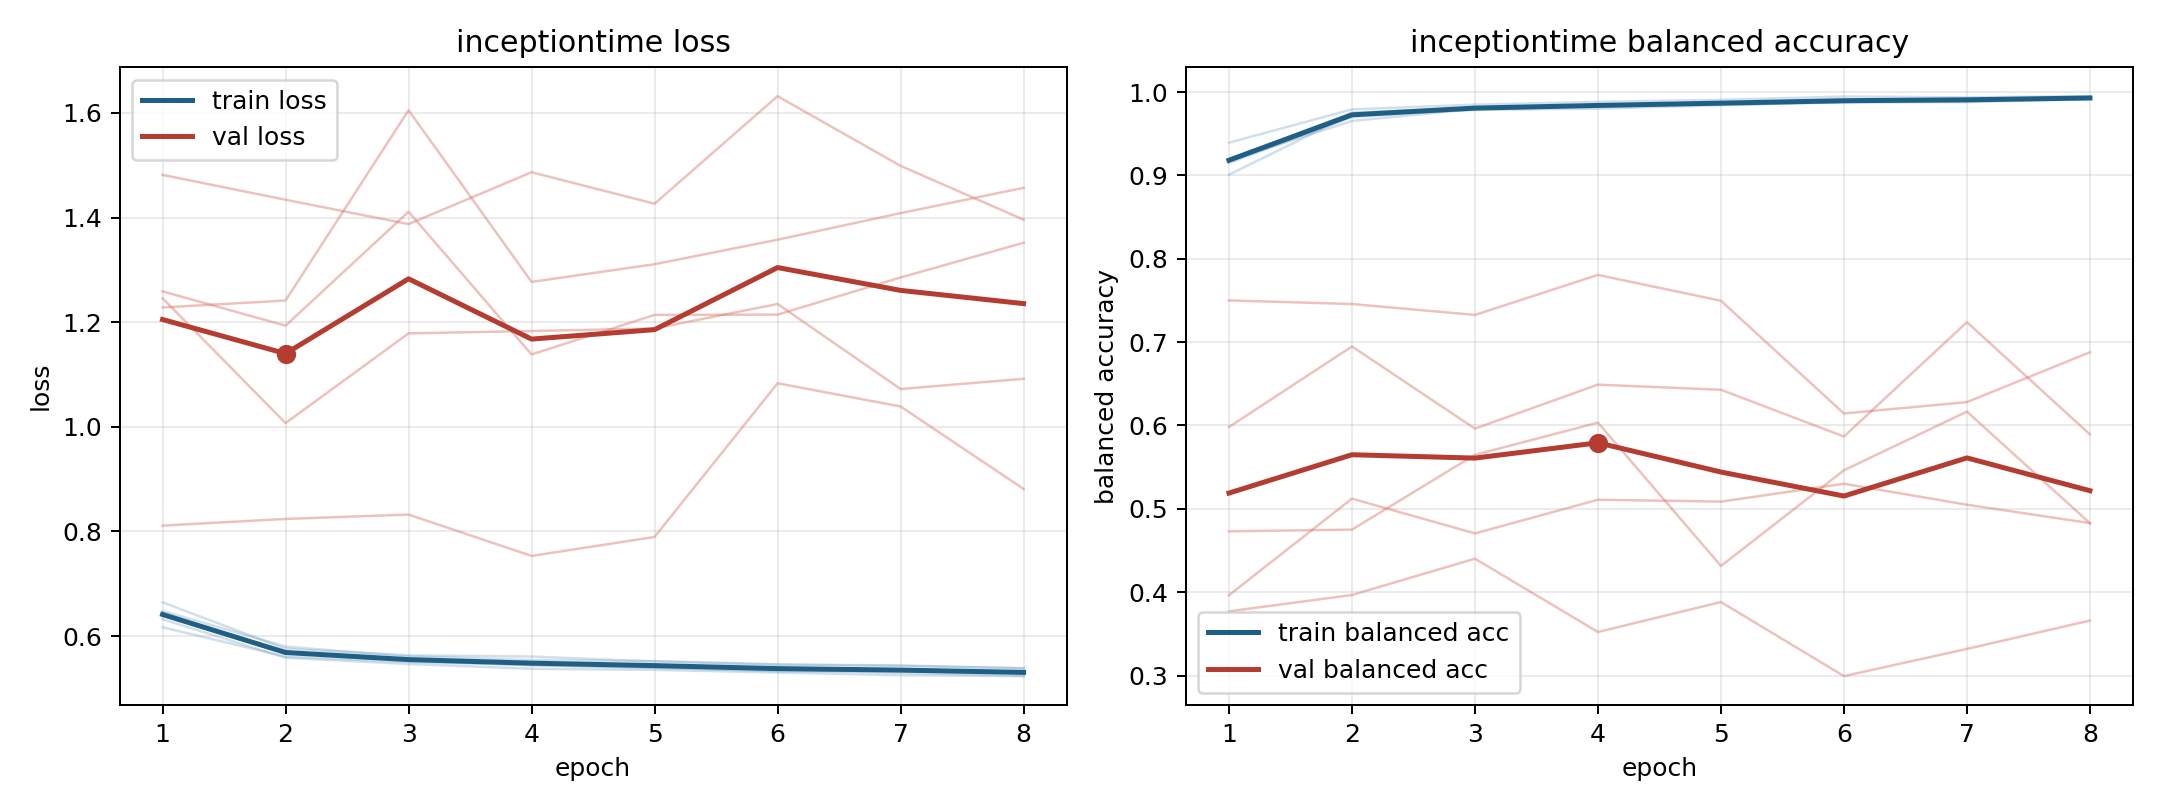

Values plotted in this chart, from the file beside it:
model, fold, epoch, train_loss, train_balanced_accuracy, val_loss, val_balanced_accuracy
inceptiontime, 1, 1, 0.6169, 0.9393, 1.482, 0.3771
inceptiontime, 1, 2, 0.5609, 0.9792, 1.434, 0.3967
inceptiontime, 1, 3, 0.5507, 0.9849, 1.388, 0.4403
inceptiontime, 1, 4, 0.5447, 0.9882, 1.487, 0.3523
inceptiontime, 1, 5, 0.5397, 0.9907, 1.427, 0.3883
inceptiontime, 1, 6, 0.5327, 0.9945, 1.632, 0.2994
inceptiontime, 1, 7, 0.5331, 0.9936, 1.499, 0.332
inceptiontime, 1, 8, 0.5289, 0.995, 1.396, 0.3661
inceptiontime, 2, 1, 0.6448, 0.9148, 1.246, 0.5982
inceptiontime, 2, 2, 0.5682, 0.97, 1.007, 0.6948
inceptiontime, 2, 3, 0.5538, 0.9794, 1.179, 0.5962
inceptiontime, 2, 4, 0.5442, 0.9831, 1.183, 0.649
inceptiontime, 2, 5, 0.5395, 0.9867, 1.188, 0.6429
inceptiontime, 2, 6, 0.5353, 0.9878, 1.235, 0.5868
inceptiontime, 2, 7, 0.53, 0.9909, 1.072, 0.724
inceptiontime, 2, 8, 0.524, 0.9929, 1.092, 0.5893
inceptiontime, 3, 1, 0.6482, 0.9179, 1.259, 0.3964
inceptiontime, 3, 2, 0.5799, 0.9653, 1.193, 0.5123
inceptiontime, 3, 3, 0.5613, 0.9796, 1.411, 0.4706
inceptiontime, 3, 4, 0.5542, 0.9841, 1.138, 0.511
inceptiontime, 3, 5, 0.5523, 0.9847, 1.214, 0.5087
inceptiontime, 3, 6, 0.5461, 0.9878, 1.215, 0.5301
inceptiontime, 3, 7, 0.5439, 0.9879, 1.285, 0.505
inceptiontime, 3, 8, 0.5385, 0.9914, 1.352, 0.4829
inceptiontime, 4, 1, 0.6646, 0.9008, 0.8113, 0.75
inceptiontime, 4, 2, 0.5758, 0.9734, 0.824, 0.7457
inceptiontime, 4, 3, 0.5632, 0.9785, 0.8323, 0.7326
inceptiontime, 4, 4, 0.561, 0.9801, 0.7533, 0.7806
inceptiontime, 4, 5, 0.5515, 0.9842, 0.7896, 0.7496
inceptiontime, 4, 6, 0.5452, 0.9878, 1.083, 0.6144
inceptiontime, 4, 7, 0.5431, 0.9885, 1.039, 0.6281
inceptiontime, 4, 8, 0.5387, 0.9928, 0.8813, 0.6879
inceptiontime, 5, 1, 0.6322, 0.9179, 1.228, 0.473
inceptiontime, 5, 2, 0.5588, 0.9753, 1.241, 0.4751
inceptiontime, 5, 3, 0.5467, 0.9813, 1.605, 0.5648
inceptiontime, 5, 4, 0.5376, 0.984, 1.277, 0.6034
inceptiontime, 5, 5, 0.5355, 0.987, 1.311, 0.4315
inceptiontime, 5, 6, 0.5305, 0.9901, 1.358, 0.5463
inceptiontime, 5, 7, 0.5253, 0.9922, 1.408, 0.6167
inceptiontime, 5, 8, 0.5236, 0.9921, 1.457, 0.4828
